Run: headless pygame with SDL's dummy video driver; simulated clock (each Clock.tick advances the game by its frame time, no real sleeping); random seed 0; keys injected as events and as key.get_pressed() state; no mouse input.
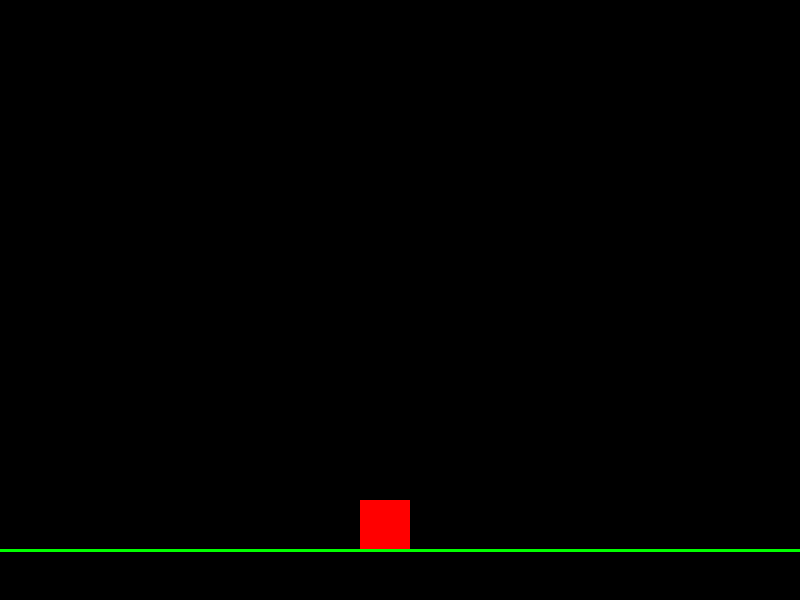
Frame 1 of 4 · flips 1–60 · no input
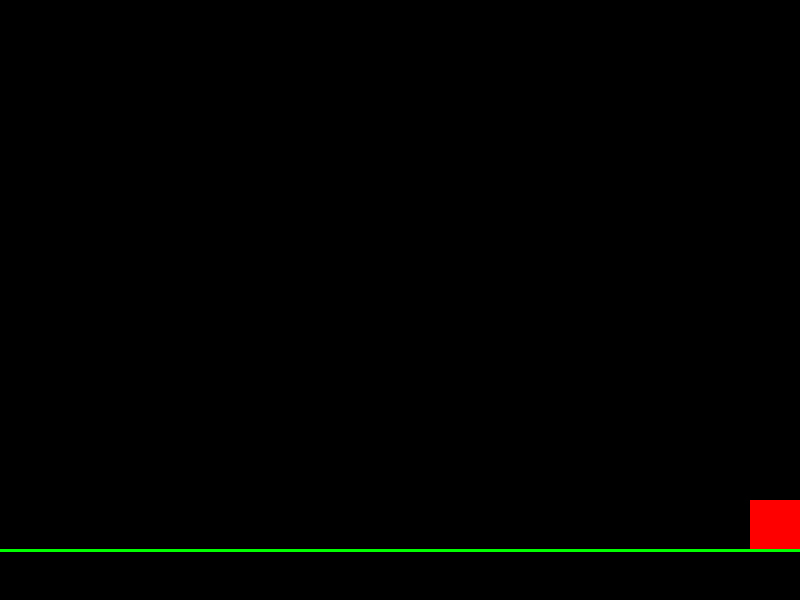
Frame 2 of 4 · flips 61–180 · tapped SPACE, RETURN · held RIGHT (→), D
Frame 3 of 4 · flips 181–300 · held DOWN (↓), S · screen unchanged from frame 2, image omitted
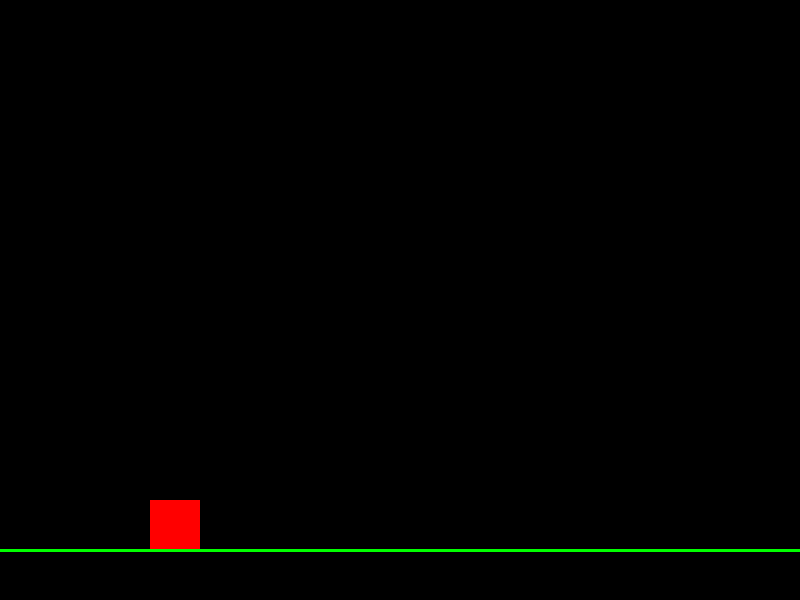
Frame 4 of 4 · flips 301–420 · held LEFT (←), A, UP (↑), W

The pygame program that drew these frames:

import pygame

pygame.init()
screen = pygame.display.set_mode((800, 600))
clock = pygame.time.Clock()

class Player:
    def __init__(self, x, y):
        self.x = x
        self.y = y
        self.width = 50
        self.height = 50
        self.speed = 5
        self.jumping = False
        self.jump_speed = -12
        self.gravity = 1
        self.velocity = 0

    def move_left(self):
        self.x -= self.speed
        if self.x < 0:
            self.x = 0

    def move_right(self):
        self.x += self.speed
        if self.x + self.width > 800:
            self.x = 800 - self.width

    def jump(self):
        if not self.jumping:
            self.jumping = True
            self.y_velocity = self.jump_speed

    def update(self):
        if self.jumping:
            self.y += self.y_velocity
            self.y_velocity += self.gravity
            if self.y >= 500:
                self.y = 500
                self.jumping = False
                self.y_velocity = 0

player = Player(360, 500)

move_mapping = {
    pygame.K_LEFT: player.move_left,
    pygame.K_RIGHT: player.move_right,
    pygame.K_SPACE: player.jump
}

running = True
while running:
    for event in pygame.event.get():
        if event.type == pygame.QUIT:
            running = False

    keys = pygame.key.get_pressed()
    for key, action in move_mapping.items():
        if keys[key]:
            action()

    player.update()


    screen.fill((0, 0, 0))

    pygame.draw.rect(screen, (255, 0, 0), (player.x, player.y, player.width, player.height))

    pygame.draw.line(screen, (0, 255, 0), (0, 550), (800, 550), 3)

    pygame.display.flip()
    clock.tick(60)
